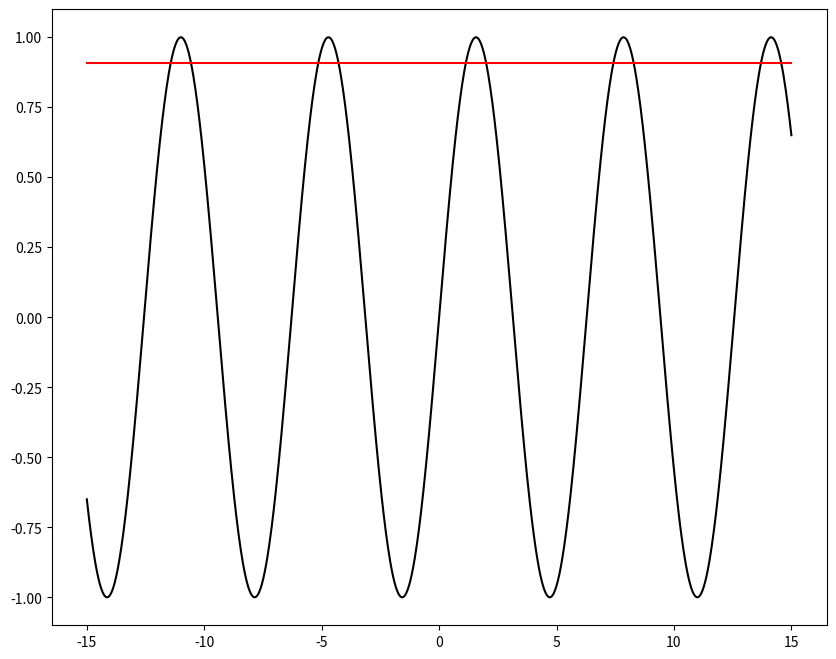

Here is the Python script that generated this plot: (Note: this script raises an exception after producing the figure.)
import numpy as np
import matplotlib.pyplot as plt

x = np.linspace(-15, 15, 1000)
y = np.zeros(len(x))

a = 2

plt.figure(figsize=(10, 8))

plt.plot(x, np.sin(x), 'k', label='sin(x)')

y0 = y + np.sin(a)
plt.plot(x, y0, color='red', label='m=0')

y1 = y0 + np.cos(a) * (x-a)/np.math.factorial(1)
plt.plot(x, y1, color='blue', label='m=1')

y2 = y1 - np.sin(a) * ((x-a)**2)/np.math.factorial(2)
plt.plot(x, y2, color='orange', label='m=2')

y3 = y2 - np.cos(a) * ((x-a)**3)/np.math.factorial(3)
plt.plot(x, y3, color='green', label='m=3')

y4 = y3 + np.sin(a) * ((x-a)**4)/np.math.factorial(4)
plt.plot(x, y4, color='cyan', label='m=4')

plt.grid()
plt.title('Taylor polynomial for various orders at a=2', fontsize=20)
plt.xlabel('x', fontsize=20)
plt.ylabel('y', fontsize=20)
plt.xlim(-6, 10)
plt.ylim(-8, 8)
plt.legend(prop={'size': 15})
plt.savefig('C:/Users/<user>/Documents/Arbeit/SLDS/Optimization/1.2/taylor_univariate.png')
plt.show()
